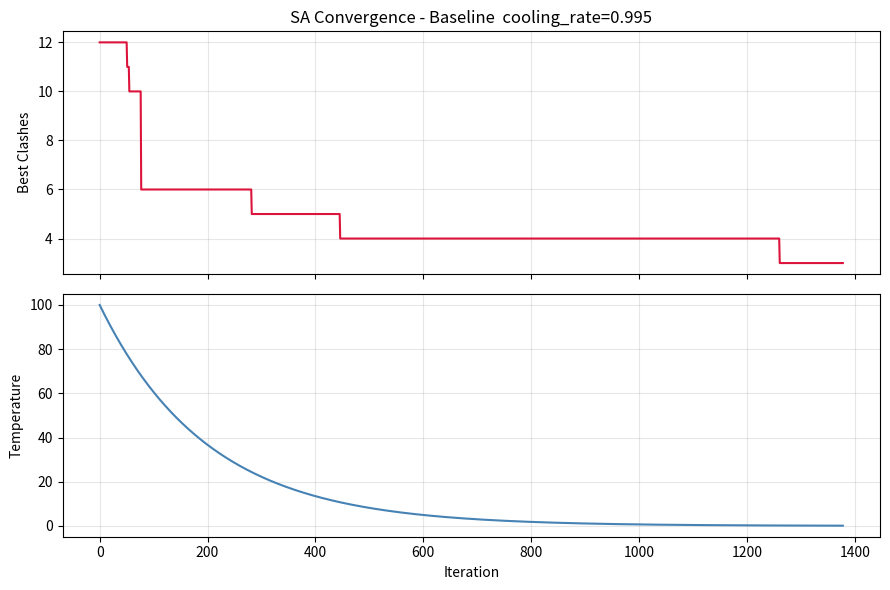
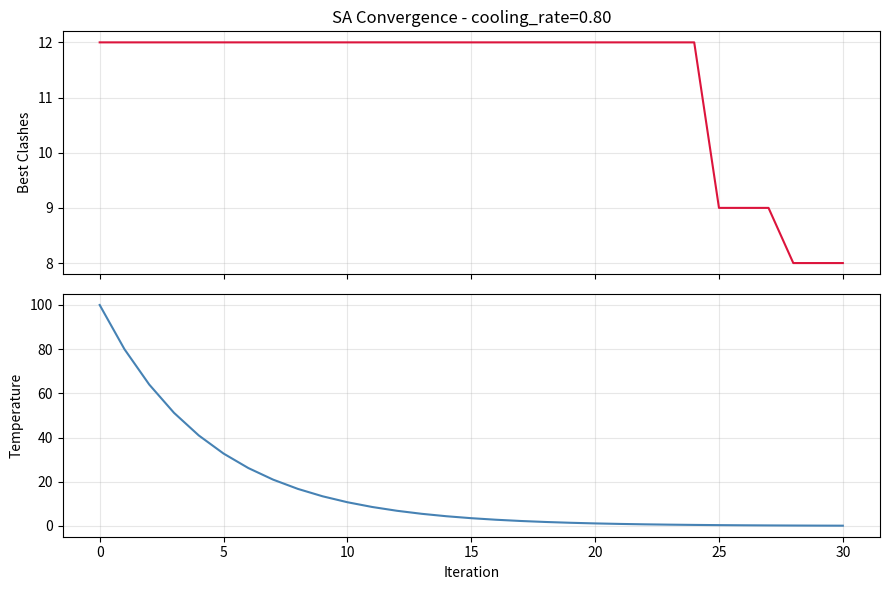
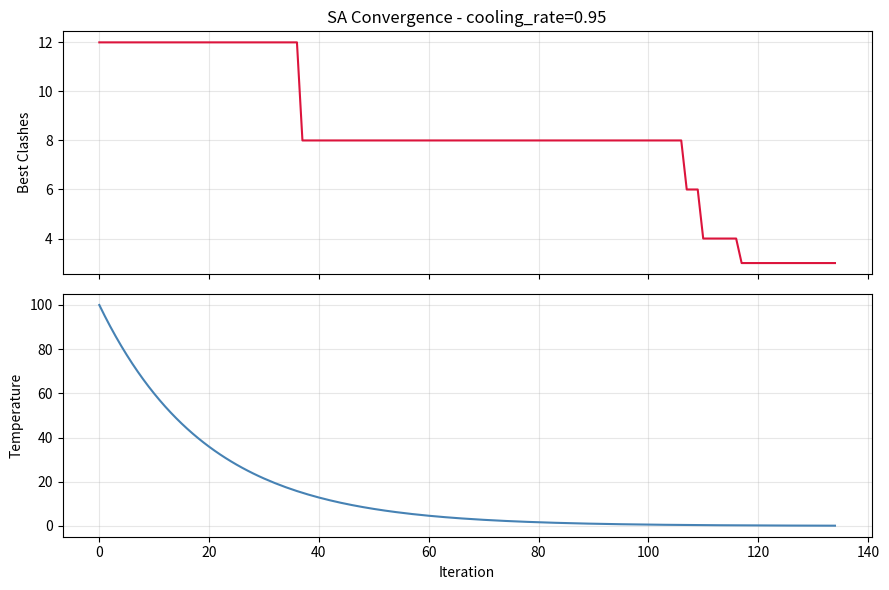
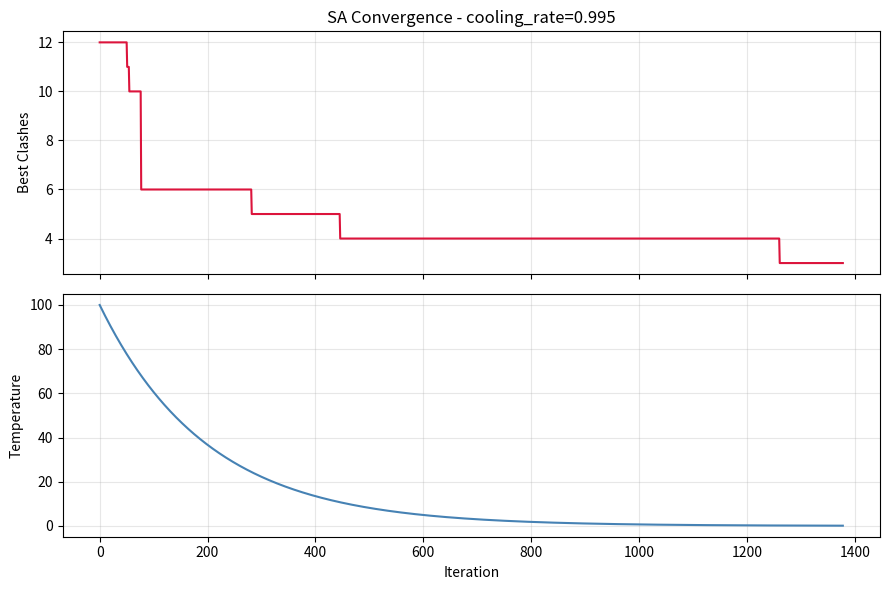

Write the Python code that produced these figures, in order.
"""
sa_timetable.py  -  Simulated Annealing: Exam Timetable Scheduling
===================================================================
This program is COMPLETE and works as-is. DO NOT rewrite it.

Your task:
  1. Read the code and understand how it works
  2. Run the 2 experiments described in README.md
  3. Save the plots and fill in your observations in README.md

HOW TO RUN
----------
    python sa_timetable.py

PROBLEM
-------
Schedule 10 university exams into 5 time slots so that no student
has two exams at the same time. A clash = two exams in the same slot
for the same student. Goal: minimise total clashes to zero.
"""

import random
import math
import matplotlib.pyplot as plt
import os

# =============================================================================
# PROBLEM DATA
# =============================================================================

EXAMS = [
    "Mathematics",       # 0
    "Physics",           # 1
    "Chemistry",         # 2
    "English",           # 3
    "History",           # 4
    "Computer Science",  # 5
    "Economics",         # 6
    "Biology",           # 7
    "Statistics",        # 8
    "Geography",         # 9
]

NUM_EXAMS = len(EXAMS)
NUM_SLOTS = 5

# Each row = one student's 3 exams (by index)
STUDENTS = [
    [0,1,5],[0,2,6],[1,3,7],[2,4,8],[3,5,9],
    [0,4,7],[1,6,8],[2,5,9],[3,6,0],[4,7,1],
    [5,8,2],[6,9,3],[7,0,4],[8,1,5],[9,2,6],
    [0,3,8],[1,4,9],[2,7,5],[3,8,6],[4,9,7],
    [0,5,2],[1,6,3],[2,7,4],[3,8,0],[4,9,1],
    [5,0,6],[6,1,7],[7,2,8],[8,3,9],[9,4,0],
]


# =============================================================================
# OBJECTIVE FUNCTION
# =============================================================================

def count_clashes(timetable):
    """
    Count the total number of clashes across all students.
    A clash = one student has two exams assigned to the same slot.

    Args:
        timetable : list of length NUM_EXAMS
                    timetable[i] = slot number assigned to exam i
    Returns:
        clashes (int) -- 0 is a perfect timetable
    """
    clashes = 0
    for student_exams in STUDENTS:
        seen_slots = set()
        for exam in student_exams:
            slot = timetable[exam]
            if slot in seen_slots:
                clashes += 1
            seen_slots.add(slot)
    return clashes


# =============================================================================
# NEIGHBOUR FUNCTION
# =============================================================================

def generate_neighbor(timetable):
    """
    Create a neighbouring timetable by moving ONE exam to a different slot.
    """
    new_tt = timetable[:]
    exam = random.randint(0, NUM_EXAMS - 1)
    current_slot = timetable[exam]
    new_slot = random.choice([s for s in range(NUM_SLOTS) if s != current_slot])
    new_tt[exam] = new_slot
    return new_tt


# =============================================================================
# SIMULATED ANNEALING
# =============================================================================

def run_sa(
    initial_temp   = 100.0,
    cooling_rate   = 0.995,   # <- EXPERIMENT 2: change this value
    min_temp       = 0.1,
    max_iterations = 5000,
    seed           = 42,
):
    """
    Run Simulated Annealing to minimise exam timetable clashes.

    KEY PARAMETERS
    --------------
    initial_temp : how hot SA starts -- higher means more random exploration early on
    cooling_rate : how fast temperature drops each iteration
                   close to 1.0 (e.g. 0.995) = slow cooling, thorough search
                   further from 1 (e.g. 0.80) = fast cooling, quick but shallow

    Returns
    -------
    best_timetable : list of slot assignments
    best_clashes   : int -- clashes in the best solution found
    clash_log      : list -- best clashes at each iteration (for plotting)
    temp_log       : list -- temperature at each iteration (for plotting)
    """
    random.seed(seed)

    current   = [random.randint(0, NUM_SLOTS - 1) for _ in range(NUM_EXAMS)]
    current_c = count_clashes(current)
    best      = current[:]
    best_c    = current_c

    T         = initial_temp
    clash_log = []
    temp_log  = []

    for _ in range(max_iterations):
        if T < min_temp:
            break

        neighbour   = generate_neighbor(current)
        neighbour_c = count_clashes(neighbour)
        delta       = neighbour_c - current_c   # positive = worse

        # Always accept improvements; sometimes accept worse solutions
        if delta < 0 or random.random() < math.exp(-delta / T):
            current   = neighbour
            current_c = neighbour_c

        if current_c < best_c:
            best   = current[:]
            best_c = current_c

        clash_log.append(best_c)
        temp_log.append(T)
        T *= cooling_rate

        if best_c == 0:
            break   # perfect solution -- stop early

    return best, best_c, clash_log, temp_log


# =============================================================================
# OUTPUT HELPERS
# =============================================================================

def print_timetable(timetable):
    print("\n  Final Timetable")
    print("-" * 42)
    for slot in range(NUM_SLOTS):
        in_slot = [EXAMS[i] for i in range(NUM_EXAMS) if timetable[i] == slot]
        print(f"  Slot {slot+1}:  {', '.join(in_slot) if in_slot else '(empty)'}")
    print("-" * 42)
    print(f"  Total clashes : {count_clashes(timetable)}\n")


def save_plot(clash_log, temp_log, filename, title):
    os.makedirs("plots", exist_ok=True)
    fig, (ax1, ax2) = plt.subplots(2, 1, figsize=(9, 6), sharex=True)
    ax1.plot(clash_log, color="crimson", linewidth=1.5)
    ax1.set_ylabel("Best Clashes")
    ax1.set_title(f"SA Convergence - {title}")
    ax1.grid(True, alpha=0.3)
    ax2.plot(temp_log, color="steelblue", linewidth=1.5)
    ax2.set_ylabel("Temperature")
    ax2.set_xlabel("Iteration")
    ax2.grid(True, alpha=0.3)
    plt.tight_layout()
    plt.savefig(filename, dpi=150)
    plt.close()
    print(f"  Saved -> {filename}")


# =============================================================================
# RUN YOUR EXPERIMENTS HERE
# =============================================================================

if __name__ == "__main__":

    # ==========================================================================
    # EXPERIMENT 1 - Baseline
    # Run as-is. Do NOT change any parameters here.
    # ==========================================================================
    print("=" * 48)
    print("  EXPERIMENT 1 - Baseline")
    print("=" * 48)

    tt, clashes, clash_log, temp_log = run_sa(
        initial_temp=100.0, cooling_rate=0.995,
        min_temp=0.1, max_iterations=5000, seed=42
    )
    print_timetable(tt)
    print(f"  Iterations     : {len(clash_log)}")
    print(f"  Start clashes  : {clash_log[0]}")
    print(f"  Final clashes  : {clashes}")
    save_plot(clash_log, temp_log,
              "plots/experiment_1.png", "Baseline  cooling_rate=0.995")

    # ==========================================================================
    # EXPERIMENT 2 - Effect of Cooling Rate
    # TODO: Copy this block THREE times below (for 0.80, 0.95, and 0.995).
    #       Change cooling_rate and the plot filename each time.
    #       Record results in README.md.
    # ==========================================================================

    # --- Copy and edit below this line ---

    tt2, clashes2, cl2, tl2 = run_sa(
        initial_temp=100.0, cooling_rate=0.80,    # <- change this
        min_temp=0.1, max_iterations=5000, seed=42
    )
    print_timetable(tt2)
    print(f"  Final clashes : {clashes2}")
    save_plot(cl2, tl2, "plots/experiment_2a.png", "cooling_rate=0.80")   # <- change filename
    
    #-------------------
    tt3, clashes3, cl3, tl3 = run_sa(
        initial_temp=100.0, cooling_rate=0.95,    # <- change this
        min_temp=0.1, max_iterations=5000, seed=42
    )
    print_timetable(tt3)
    print(f"  Final clashes : {clashes3}")
    save_plot(cl3, tl3, "plots/experiment_2b.png", "cooling_rate=0.95")
    
    #-------------------

    tt4, clashes4, cl4, tl4 = run_sa(
        initial_temp=100.0, cooling_rate=0.995,    # <- change this
        min_temp=0.1, max_iterations=5000, seed=42
    )
    print_timetable(tt4)
    print(f"  Final clashes : {clashes4}")
    save_plot(cl4, tl4, "plots/experiment_2c.png", "cooling_rate=0.995")
